Photos from the image-classification dataset "data_set" in the GitHub repository 17513146506/Garbage-identification. Its 7 classes are: bottle, injector, vegetable, mask, swab, battery, cigarette.

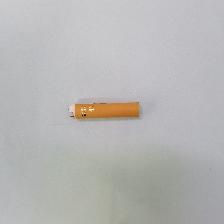
Label: cigarette

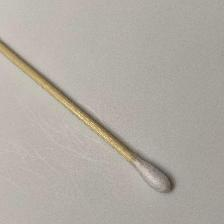
Label: swab

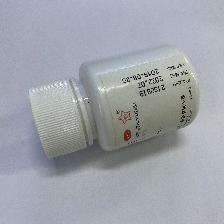
Label: bottle

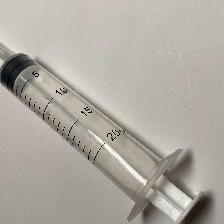
Label: injector

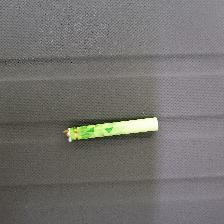
Label: cigarette

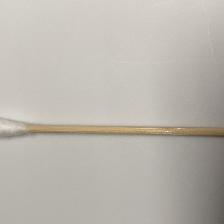
Label: swab
